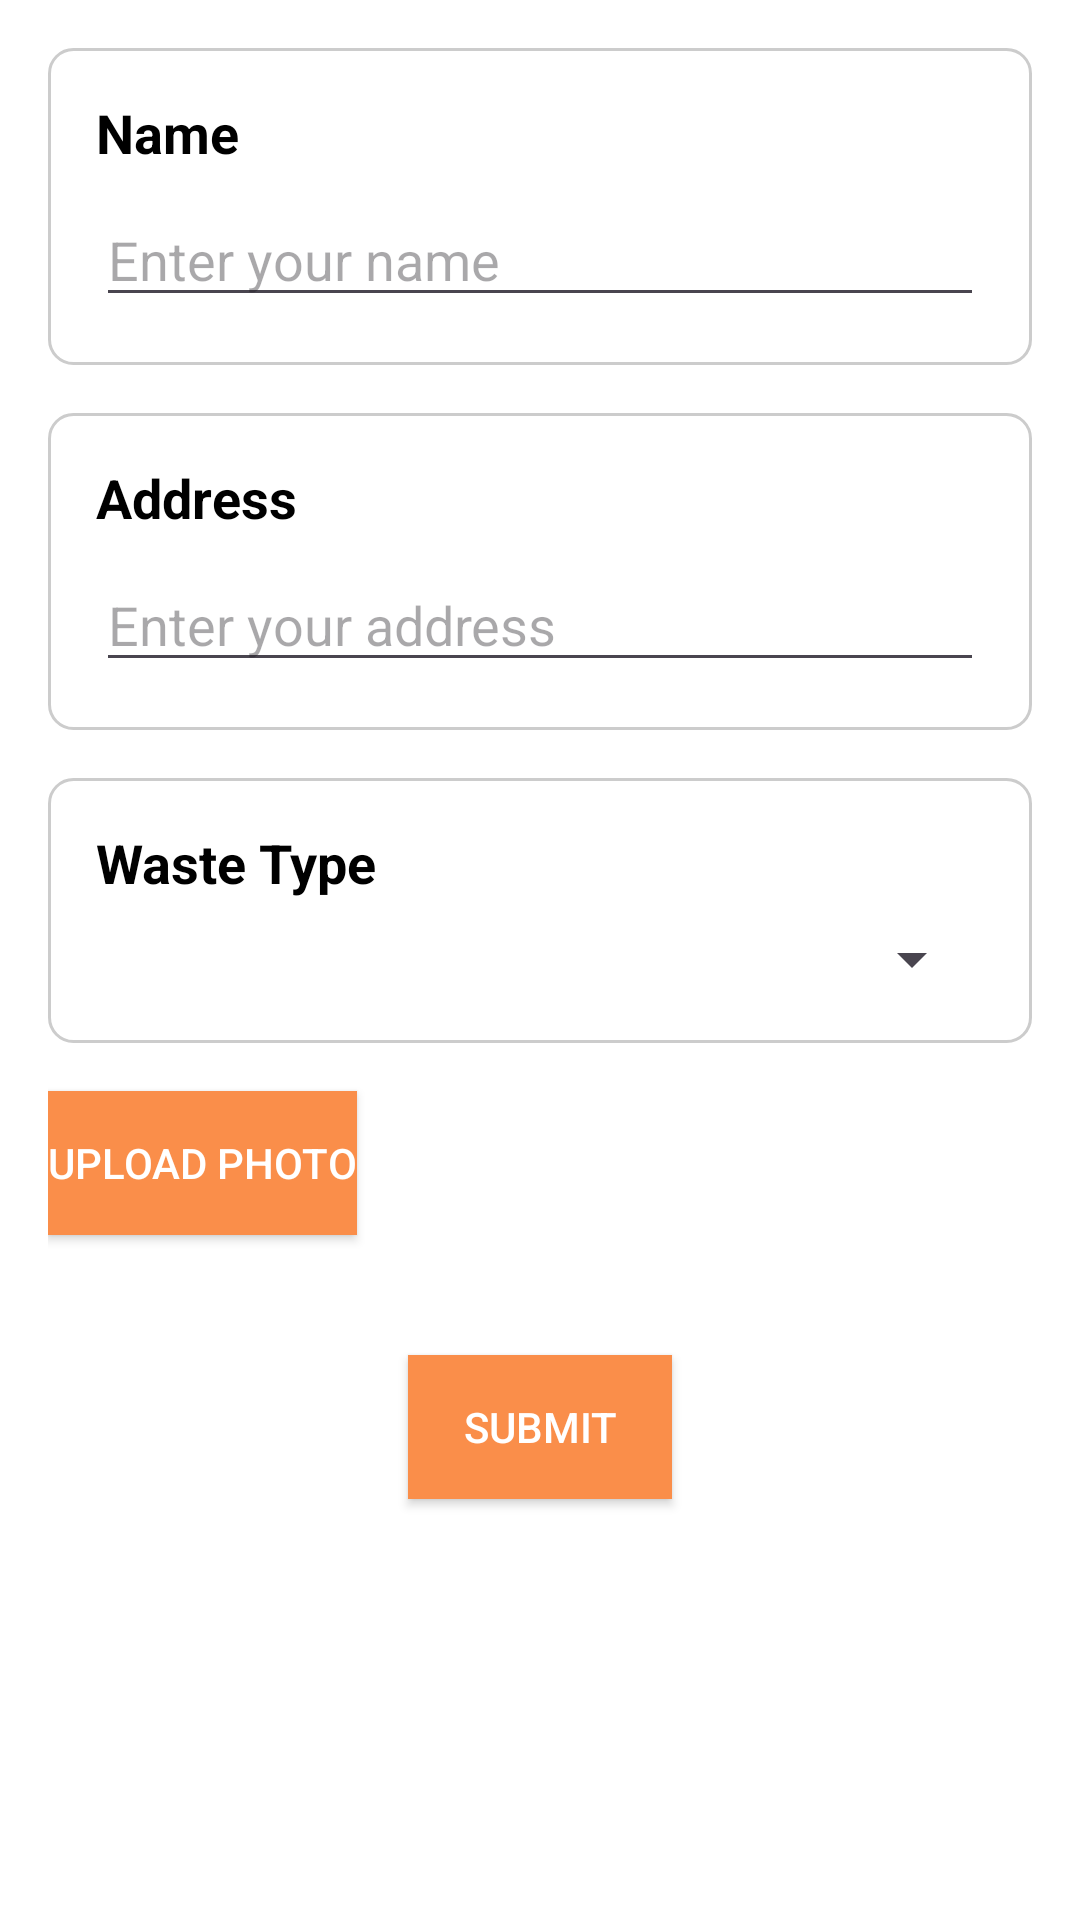

Produce the Android XML layout that renders to this screen, including the resource entries it uses.
<!-- AndroidManifest.xml: application theme Theme.Wastewizard -->
<!-- res/layout/activity_virtual_swap.xml -->
<RelativeLayout xmlns:android="http://schemas.android.com/apk/res/android"
    xmlns:tools="http://schemas.android.com/tools"
    android:layout_width="match_parent"
    android:layout_height="match_parent"
    android:padding="16dp"
    android:background="@android:color/white"
    tools:context=".MainActivity">

    
    <LinearLayout
        android:id="@+id/nameSection"
        android:layout_width="match_parent"
        android:layout_height="wrap_content"
        android:orientation="vertical"
        android:background="@drawable/drawable"
        android:padding="16dp"
        android:layout_marginBottom="16dp">

        <TextView
            android:layout_width="wrap_content"
            android:layout_height="wrap_content"
            android:text="Name"
            android:textSize="18sp"
            android:textColor="@android:color/black"
            android:textStyle="bold"
            android:layout_marginBottom="8dp"/>

        <EditText
            android:id="@+id/editTextName"
            android:layout_width="match_parent"
            android:layout_height="wrap_content"
            android:hint="Enter your name"
            android:textColor="@android:color/black"/>
    </LinearLayout>

    
    <LinearLayout
        android:id="@+id/addressSection"
        android:layout_width="match_parent"
        android:layout_height="wrap_content"
        android:orientation="vertical"
        android:background="@drawable/drawable"
        android:padding="16dp"
        android:layout_below="@id/nameSection"
        android:layout_marginBottom="16dp">

        <TextView
            android:layout_width="wrap_content"
            android:layout_height="wrap_content"
            android:text="Address"
            android:textSize="18sp"
            android:textColor="@android:color/black"
            android:textStyle="bold"
            android:layout_marginBottom="8dp"/>

        <EditText
            android:id="@+id/editTextAddress"
            android:layout_width="match_parent"
            android:layout_height="wrap_content"
            android:hint="Enter your address"
            android:textColor="@android:color/black"/>
    </LinearLayout>

    
    <LinearLayout
        android:id="@+id/wasteTypeSection"
        android:layout_width="match_parent"
        android:layout_height="wrap_content"
        android:orientation="vertical"
        android:background="@drawable/drawable"
        android:padding="16dp"
        android:layout_below="@id/addressSection"
        android:layout_marginBottom="16dp">

        <TextView
            android:layout_width="wrap_content"
            android:layout_height="wrap_content"
            android:text="Waste Type"
            android:textSize="18sp"
            android:textColor="@android:color/black"
            android:textStyle="bold"
            android:layout_marginBottom="8dp"/>

        <Spinner
            android:id="@+id/spinnerWasteType"
            android:layout_width="match_parent"
            android:layout_height="wrap_content"
            android:textColor="@android:color/black">

        </Spinner>
    </LinearLayout>


    
    <Button
        android:id="@+id/buttonUploadPhoto"
        android:layout_width="wrap_content"
        android:layout_height="wrap_content"
        android:text="Upload Photo"
        android:layout_below="@id/wasteTypeSection"
        android:layout_marginBottom="16dp"
        android:textColor="@android:color/white"
        android:background="@color/orange"/>

    
    <Button
        android:id="@+id/buttonSubmit"
        android:layout_width="wrap_content"
        android:layout_height="wrap_content"
        android:text="Submit"
        android:layout_below="@id/buttonUploadPhoto"
        android:layout_centerHorizontal="true"
        android:layout_marginTop="24dp"
        android:textColor="@android:color/white"
        android:background="@color/orange"/>

</RelativeLayout>
<!-- resources referenced by this layout -->
<resources>
  <color name="orange">#FA8E4A</color>
  <!-- drawable drawable (drawable) -->
  <?xml version="1.0" encoding="utf-8"?>
  <shape xmlns:android="http://schemas.android.com/apk/res/android"
      android:shape="rectangle">
      <stroke
          android:width="1dp"
          android:color="#CCCCCC"/>
      <corners android:radius="8dp"/>
  </shape>
  <style name="Theme.Wastewizard" parent="Base.Theme.Wastewizard" />
  <style name="Base.Theme.Wastewizard" parent="Theme.Material3.DayNight.NoActionBar">
          
          <item name="colorPrimary">@color/orange</item>
  
  
      </style>
</resources>
